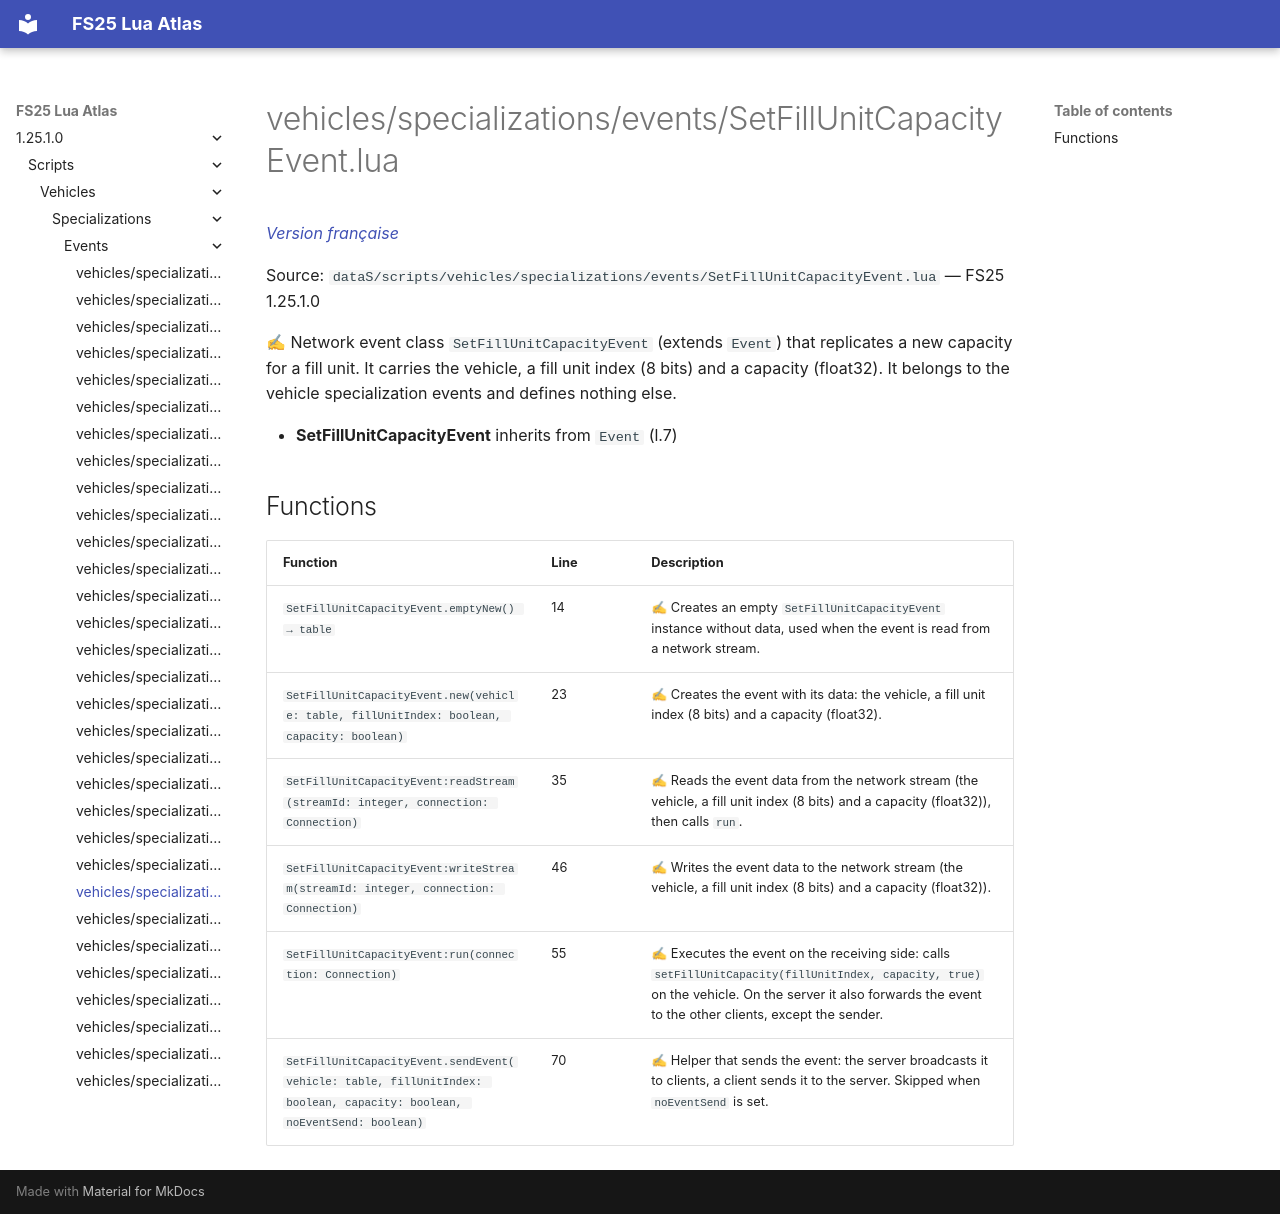

repository: Tim0219800/fs25-lua-atlas · page: 1.25.1.0/scripts/vehicles/specializations/events/SetFillUnitCapacityEvent.html · generator: mkdocs

# vehicles/specializations/events/SetFillUnitCapacityEvent.lua

*[Version française](../../../../fr/scripts/vehicles/specializations/events/SetFillUnitCapacityEvent.md)*

Source: `dataS/scripts/vehicles/specializations/events/SetFillUnitCapacityEvent.lua` — FS25 1.25.1.0

✍ Network event class `SetFillUnitCapacityEvent` (extends `Event`) that replicates a new capacity for a fill unit. It carries the vehicle, a fill unit index (8 bits) and a capacity (float32). It belongs to the vehicle specialization events and defines nothing else.

- **SetFillUnitCapacityEvent** inherits from `Event` (l.7)

## Functions

| Function | Line | Description |
|---|---|---|
| `SetFillUnitCapacityEvent.emptyNew() → table` | 14 | ✍ Creates an empty `SetFillUnitCapacityEvent` instance without data, used when the event is read from a network stream. |
| `SetFillUnitCapacityEvent.new(vehicle: table, fillUnitIndex: boolean, capacity: boolean)` | 23 | ✍ Creates the event with its data: the vehicle, a fill unit index (8 bits) and a capacity (float32). |
| `SetFillUnitCapacityEvent:readStream(streamId: integer, connection: Connection)` | 35 | ✍ Reads the event data from the network stream (the vehicle, a fill unit index (8 bits) and a capacity (float32)), then calls `run`. |
| `SetFillUnitCapacityEvent:writeStream(streamId: integer, connection: Connection)` | 46 | ✍ Writes the event data to the network stream (the vehicle, a fill unit index (8 bits) and a capacity (float32)). |
| `SetFillUnitCapacityEvent:run(connection: Connection)` | 55 | ✍ Executes the event on the receiving side: calls `setFillUnitCapacity(fillUnitIndex, capacity, true)` on the vehicle. On the server it also forwards the event to the other clients, except the sender. |
| `SetFillUnitCapacityEvent.sendEvent(vehicle: table, fillUnitIndex: boolean, capacity: boolean, noEventSend: boolean)` | 70 | ✍ Helper that sends the event: the server broadcasts it to clients, a client sends it to the server. Skipped when `noEventSend` is set. |
